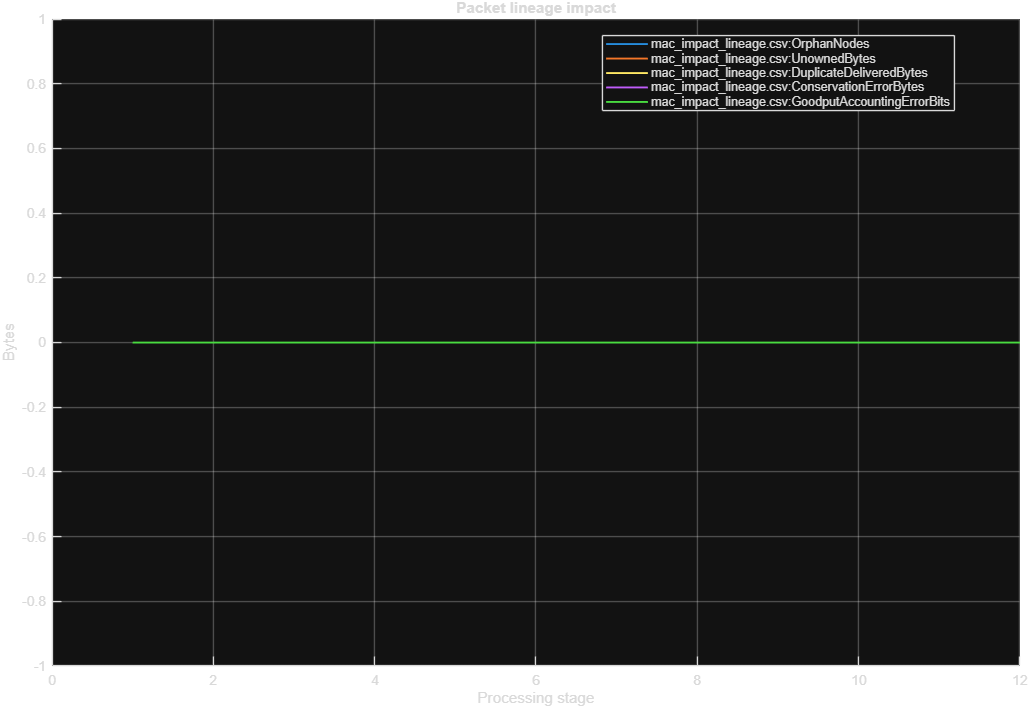

Source data for this figure (header and first rows):
FamilyID, PairID, OrphanNodes, UnownedBytes, DuplicateDeliveredBytes, ConservationErrorBytes, GoodputAccountingErrorBits, Status, ExecutionBackend, ApproximationMode, EvidenceClass
F01, F01-P01, 0, 0, 0, 0, 0, PASS, analytical_component_evaluation, component_proxy, study_not_truth
F01, F01-P02, 0, 0, 0, 0, 0, PASS, analytical_component_evaluation, component_proxy, study_not_truth
F01, F01-P03, 0, 0, 0, 0, 0, PASS, analytical_component_evaluation, component_proxy, study_not_truth
F01, F01-P04, 0, 0, 0, 0, 0, PASS, analytical_component_evaluation, component_proxy, study_not_truth
F01, F01-P05, 0, 0, 0, 0, 0, PASS, analytical_component_evaluation, component_proxy, study_not_truth
F01, F01-P06, 0, 0, 0, 0, 0, PASS, analytical_component_evaluation, component_proxy, study_not_truth
F02, F02-P01, 0, 0, 0, 0, 0, PASS, analytical_component_evaluation, component_proxy, study_not_truth
F02, F02-P02, 0, 0, 0, 0, 0, PASS, analytical_component_evaluation, component_proxy, study_not_truth
F02, F02-P03, 0, 0, 0, 0, 0, PASS, analytical_component_evaluation, component_proxy, study_not_truth
F02, F02-P04, 0, 0, 0, 0, 0, PASS, analytical_component_evaluation, component_proxy, study_not_truth
F02, F02-P05, 0, 0, 0, 0, 0, PASS, analytical_component_evaluation, component_proxy, study_not_truth
F02, F02-P06, 0, 0, 0, 0, 0, PASS, analytical_component_evaluation, component_proxy, study_not_truth
